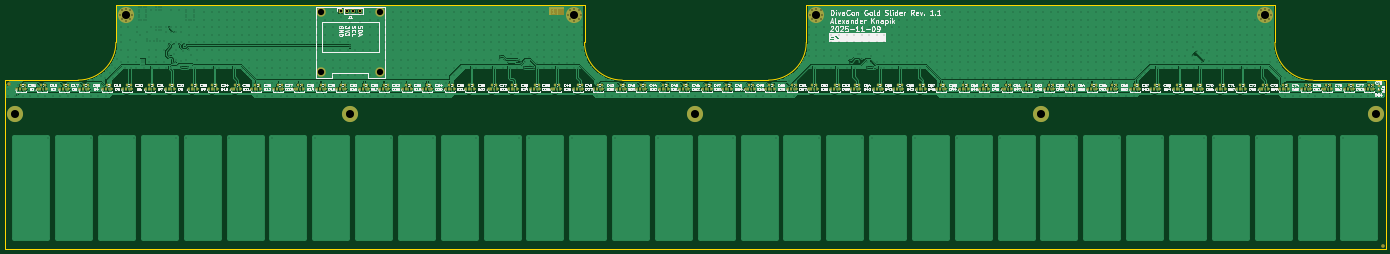
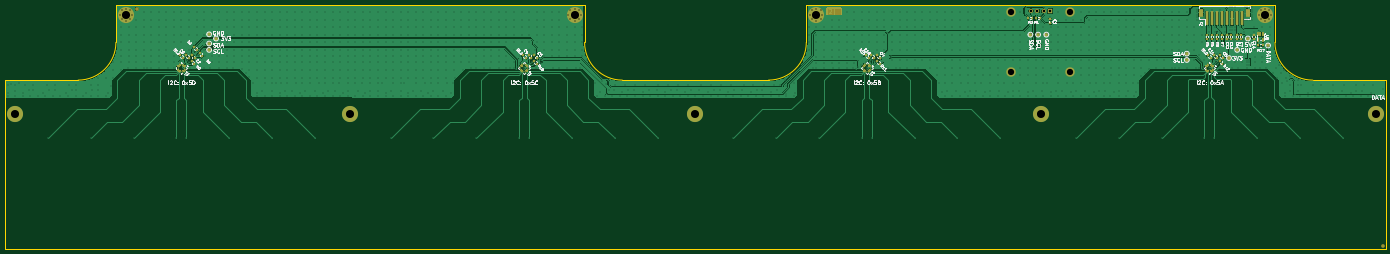
Circuit board: 11 layer files. Board 548.0 x 97.0 mm.
- bottom_copper: DivaConSlider-B_Cu.gbl (247408 bytes)
- bottom_mask: DivaConSlider-B_Mask.gbs (12990 bytes)
- paste: DivaConSlider-B_Paste.gbp (10146 bytes)
- bottom_silk: DivaConSlider-B_Silkscreen.gbo (97218 bytes)
- outline: DivaConSlider-Edge_Cuts.gm1 (1427 bytes)
- top_copper: DivaConSlider-F_Cu.gtl (499191 bytes)
- top_mask: DivaConSlider-F_Mask.gts (18053 bytes)
- paste: DivaConSlider-F_Paste.gtp (15811 bytes)
- top_silk: DivaConSlider-F_Silkscreen.gto (316918 bytes)
- drill: DivaConSlider-NPTH.drl (283 bytes)
- drill: DivaConSlider-PTH.drl (22671 bytes)

=== bottom_copper: DivaConSlider-B_Cu.gbl (247408 bytes, source omitted) ===
=== bottom_mask: DivaConSlider-B_Mask.gbs (12990 bytes, source omitted) ===
=== paste: DivaConSlider-B_Paste.gbp (10146 bytes, source omitted) ===
=== bottom_silk: DivaConSlider-B_Silkscreen.gbo (97218 bytes, source omitted) ===
=== outline: DivaConSlider-Edge_Cuts.gm1 ===
%TF.GenerationSoftware,KiCad,Pcbnew,9.0.5-1.fc42*%
%TF.CreationDate,2025-11-09T01:11:04+10:30*%
%TF.ProjectId,DivaConSlider,44697661-436f-46e5-936c-696465722e6b,1.1*%
%TF.SameCoordinates,Original*%
%TF.FileFunction,Profile,NP*%
%FSLAX46Y46*%
G04 Gerber Fmt 4.6, Leading zero omitted, Abs format (unit mm)*
G04 Created by KiCad (PCBNEW 9.0.5-1.fc42) date 2025-11-09 01:11:04*
%MOMM*%
%LPD*%
G01*
G04 APERTURE LIST*
%TA.AperFunction,Profile*%
%ADD10C,0.150000*%
%TD*%
G04 APERTURE END LIST*
D10*
X25000000Y-224000000D02*
X573000000Y-224000000D01*
X343000000Y-127000000D02*
X343000000Y-142000000D01*
X573000000Y-224000000D02*
X573000000Y-157000000D01*
X25000000Y-157000000D02*
X25000000Y-224000000D01*
X69000000Y-142000000D02*
X69000000Y-127000000D01*
X270000000Y-157000000D02*
G75*
G02*
X255000000Y-142000000I0J15000000D01*
G01*
X529000000Y-142000000D02*
X529000000Y-127000000D01*
X255000000Y-142000000D02*
X255000000Y-127000000D01*
X343000000Y-142000000D02*
G75*
G02*
X328000000Y-157000000I-15000000J0D01*
G01*
X69000000Y-142000000D02*
G75*
G02*
X54000000Y-157000000I-15000000J0D01*
G01*
X544000000Y-157000000D02*
G75*
G02*
X529000000Y-142000000I0J15000000D01*
G01*
X529000000Y-127000000D02*
X343000000Y-127000000D01*
X255000000Y-127000000D02*
X69000000Y-127000000D01*
X270000000Y-157000000D02*
X328000000Y-157000000D01*
X573000000Y-157000000D02*
X544000000Y-157000000D01*
X25000000Y-157000000D02*
X54000000Y-157000000D01*
M02*

=== top_copper: DivaConSlider-F_Cu.gtl (499191 bytes, source omitted) ===
=== top_mask: DivaConSlider-F_Mask.gts (18053 bytes, source omitted) ===
=== paste: DivaConSlider-F_Paste.gtp (15811 bytes, source omitted) ===
=== top_silk: DivaConSlider-F_Silkscreen.gto (316918 bytes, source omitted) ===
=== drill: DivaConSlider-NPTH.drl ===
M48
; DRILL file {KiCad 9.0.5-1.fc42} date 2025-11-09T01:11:05+1030
; FORMAT={-:-/ absolute / metric / decimal}
; #@! TF.CreationDate,2025-11-09T01:11:05+10:30
; #@! TF.GenerationSoftware,Kicad,Pcbnew,9.0.5-1.fc42
; #@! TF.FileFunction,NonPlated,1,2,NPTH
FMAT,2
METRIC
%
G90
G05
M30

=== drill: DivaConSlider-PTH.drl (22671 bytes, source omitted) ===
